Dataset: crops (GitHub, Clear20-22/Kabbo-GPU). Classes: rickshaw, motorcycle, tempu, sedan car, pickup, microbus, mini bus, mini truck, agro use vehicle, medium truck, large bus, heavy truck, trailer.

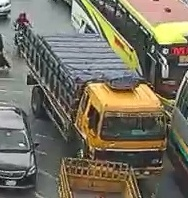
Label: heavy truck

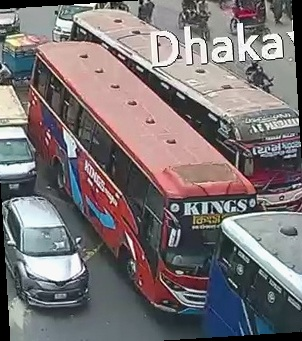
Label: medium truck

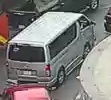
Label: microbus

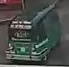
Label: tempu

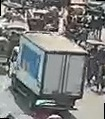
Label: agro use vehicle

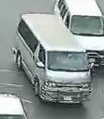
Label: pickup
